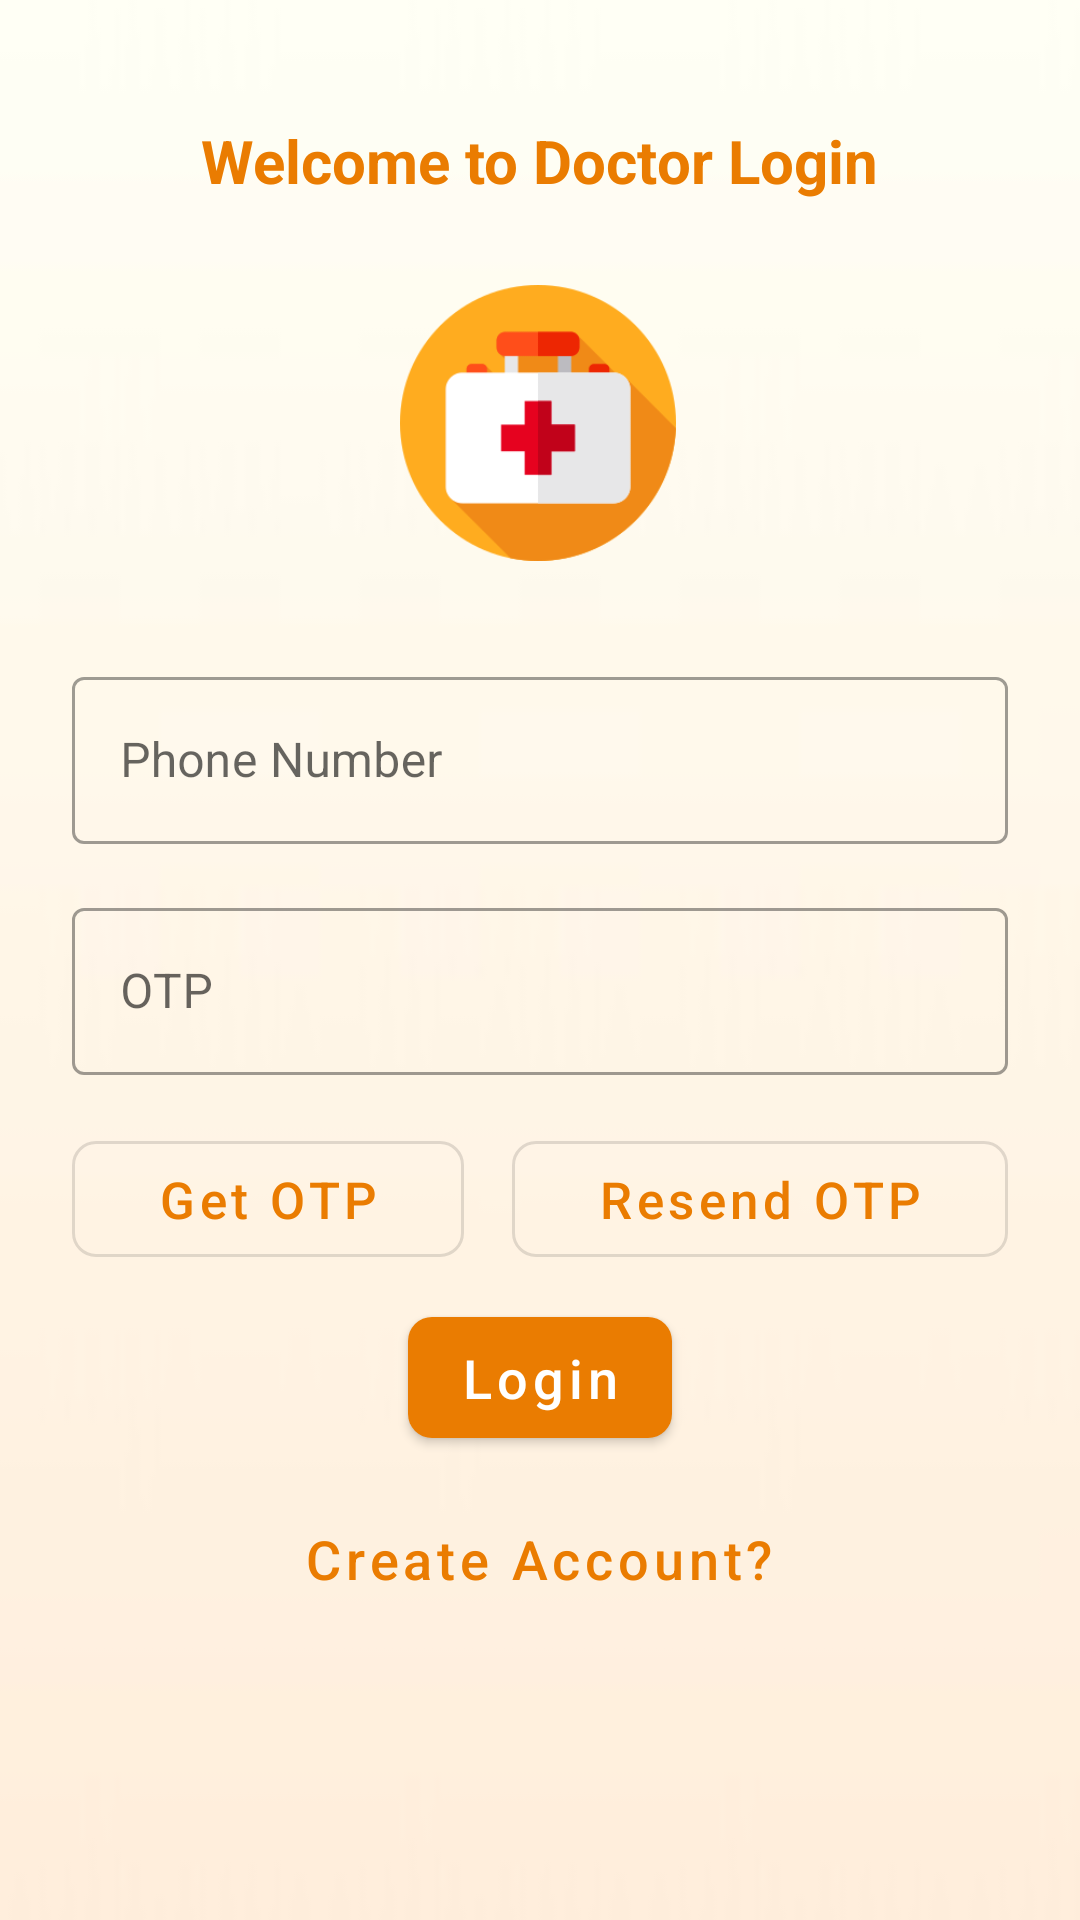

Write the Android layout XML for this screen, with the resource values it uses.
<!-- AndroidManifest.xml: application theme AppTheme -->
<!-- res/layout/activity_main.xml -->
<?xml version="1.0" encoding="utf-8"?>
<androidx.constraintlayout.widget.ConstraintLayout xmlns:android="http://schemas.android.com/apk/res/android"
    xmlns:app="http://schemas.android.com/apk/res-auto"
    xmlns:tools="http://schemas.android.com/tools"
    android:layout_width="match_parent"
    android:layout_height="match_parent"
    tools:context=".MainActivity"
    android:background="@drawable/g">

    <TextView
        android:id="@+id/textView"
        android:layout_width="wrap_content"
        android:layout_height="wrap_content"
        android:layout_marginTop="40dp"
        android:text="Welcome to Doctor Login"
        app:layout_constraintEnd_toEndOf="parent"
        app:layout_constraintHorizontal_bias="0.498"
        app:layout_constraintStart_toStartOf="parent"
        app:layout_constraintTop_toTopOf="parent"
        android:textColor="@color/colorPrimaryDark"
        android:textSize="20sp"
        android:textStyle="bold"/>

    <ImageView
        android:id="@+id/imageView"
        android:layout_width="100dp"
        android:layout_height="92dp"
        android:layout_marginTop="28dp"
        app:layout_constraintEnd_toEndOf="parent"
        app:layout_constraintHorizontal_bias="0.498"
        app:layout_constraintStart_toStartOf="parent"
        app:layout_constraintTop_toBottomOf="@+id/textView"
        app:srcCompat="@drawable/doctor" />

    <LinearLayout
        android:id="@+id/linearLayout"
        android:layout_width="match_parent"
        android:layout_height="wrap_content"
        android:layout_margin="8dp"
        android:orientation="vertical"
        android:padding="8dp"
        app:layout_constraintBottom_toBottomOf="parent"
        app:layout_constraintTop_toBottomOf="@+id/imageView"
        app:layout_constraintVertical_bias="0.116"
        tools:layout_editor_absoluteX="8dp">

        <com.google.android.material.textfield.TextInputLayout
            style="@style/SignTextInputLayout"
            android:layout_width="match_parent"
            android:layout_height="match_parent">

            <com.google.android.material.textfield.TextInputEditText
                android:id="@+id/textInputEditTextPhoneNumber"
                android:layout_width="match_parent"
                android:layout_height="wrap_content"
                android:hint="Phone Number"
                android:inputType="number" />
        </com.google.android.material.textfield.TextInputLayout>

        <com.google.android.material.textfield.TextInputLayout
            style="@style/SignTextInputLayout"
            android:layout_width="match_parent"
            android:layout_height="match_parent">

            <com.google.android.material.textfield.TextInputEditText
                android:id="@+id/textInputEditTextOTP"
                android:layout_width="match_parent"
                android:layout_height="wrap_content"
                android:hint="OTP"
                android:inputType="number" />
        </com.google.android.material.textfield.TextInputLayout>

        <LinearLayout
            android:layout_width="match_parent"
            android:layout_height="match_parent"
            android:orientation="horizontal">

            <com.google.android.material.button.MaterialButton
                android:id="@+id/btnGetOTP"
                style="@style/SignOutlinedButton"
                android:layout_width="wrap_content"
                android:layout_height="wrap_content"
                android:layout_weight="1"
                android:text="Get OTP"
                android:textAllCaps="false" />

            <com.google.android.material.button.MaterialButton
                android:id="@+id/btnResendOTP"
                style="@style/SignOutlinedButton"
                android:layout_width="wrap_content"
                android:layout_height="wrap_content"
                android:layout_weight="1"
                android:text="Resend OTP"
                android:textAllCaps="false" />
        </LinearLayout>

        <com.google.android.material.button.MaterialButton
            android:id="@+id/btnLogin"
            style="@style/SignButton"
            android:layout_width="wrap_content"
            android:layout_height="wrap_content"
            android:text="Login"
            android:textAllCaps="false" />

        <com.google.android.material.button.MaterialButton
            android:id="@+id/btnCreateAcc"
            style="@style/SignTextButton"
            android:layout_width="wrap_content"
            android:layout_height="wrap_content"
            android:layout_gravity="center"
            android:text="Create Account?" />
    </LinearLayout>
</androidx.constraintlayout.widget.ConstraintLayout>
<!-- resources referenced by this layout -->
<resources>
  <color name="colorPrimaryDark">#EA7C01</color>
  <!-- drawable doctor: png bitmap (drawable, 8546 bytes) -->
  <!-- drawable g: jpg bitmap (drawable, 983 bytes) -->
  <style name="SignButton" parent="Widget.MaterialComponents.Button">
          <item name="android:layout_gravity">center</item>
          <item name="android:padding">8dp</item>
          <item name="cornerRadius">8dp</item>
          <item name="android:textSize">18sp</item>
          <item name="backgroundTint">@color/colorPrimaryDark</item>
      </style>
  <style name="SignOutlinedButton" parent="Widget.MaterialComponents.Button.OutlinedButton">
          <item name="android:layout_margin">8dp</item>
          <item name="android:layout_gravity">center</item>
          <item name="android:padding">8dp</item>
          <item name="cornerRadius">8dp</item>
          <item name="android:textSize">17sp</item>
          <item name="android:textColor">@color/colorPrimaryDark</item>
      </style>
  <style name="SignTextButton" parent="Widget.MaterialComponents.Button.TextButton">
          <item name="android:layout_margin">8dp</item>
          <item name="android:padding">8dp</item>
          <item name="cornerRadius">8dp</item>
          <item name="android:textSize">18sp</item>
          <item name="textAllCaps">false</item>
          <item name="android:textColor">@color/colorPrimaryDark</item>
      </style>
  <style name="SignTextInputLayout" parent="Widget.MaterialComponents.TextInputLayout.OutlinedBox">
          <item name="hintTextColor">@color/black</item>
          <item name="android:textSize">16sp</item>
          <item name="android:layout_margin">8dp</item>
      </style>
  <style name="AppTheme" parent="Theme.MaterialComponents.Light">
          
          <item name="colorPrimary">@color/colorPrimary</item>
          <item name="colorPrimaryDark">@color/colorPrimaryDark</item>
          <item name="colorAccent">@color/colorAccent</item>
      </style>
  <color name="black">#000000</color>
  <color name="colorPrimary">#FFAC1F</color>
  <color name="colorAccent">#E6021F</color>
</resources>
